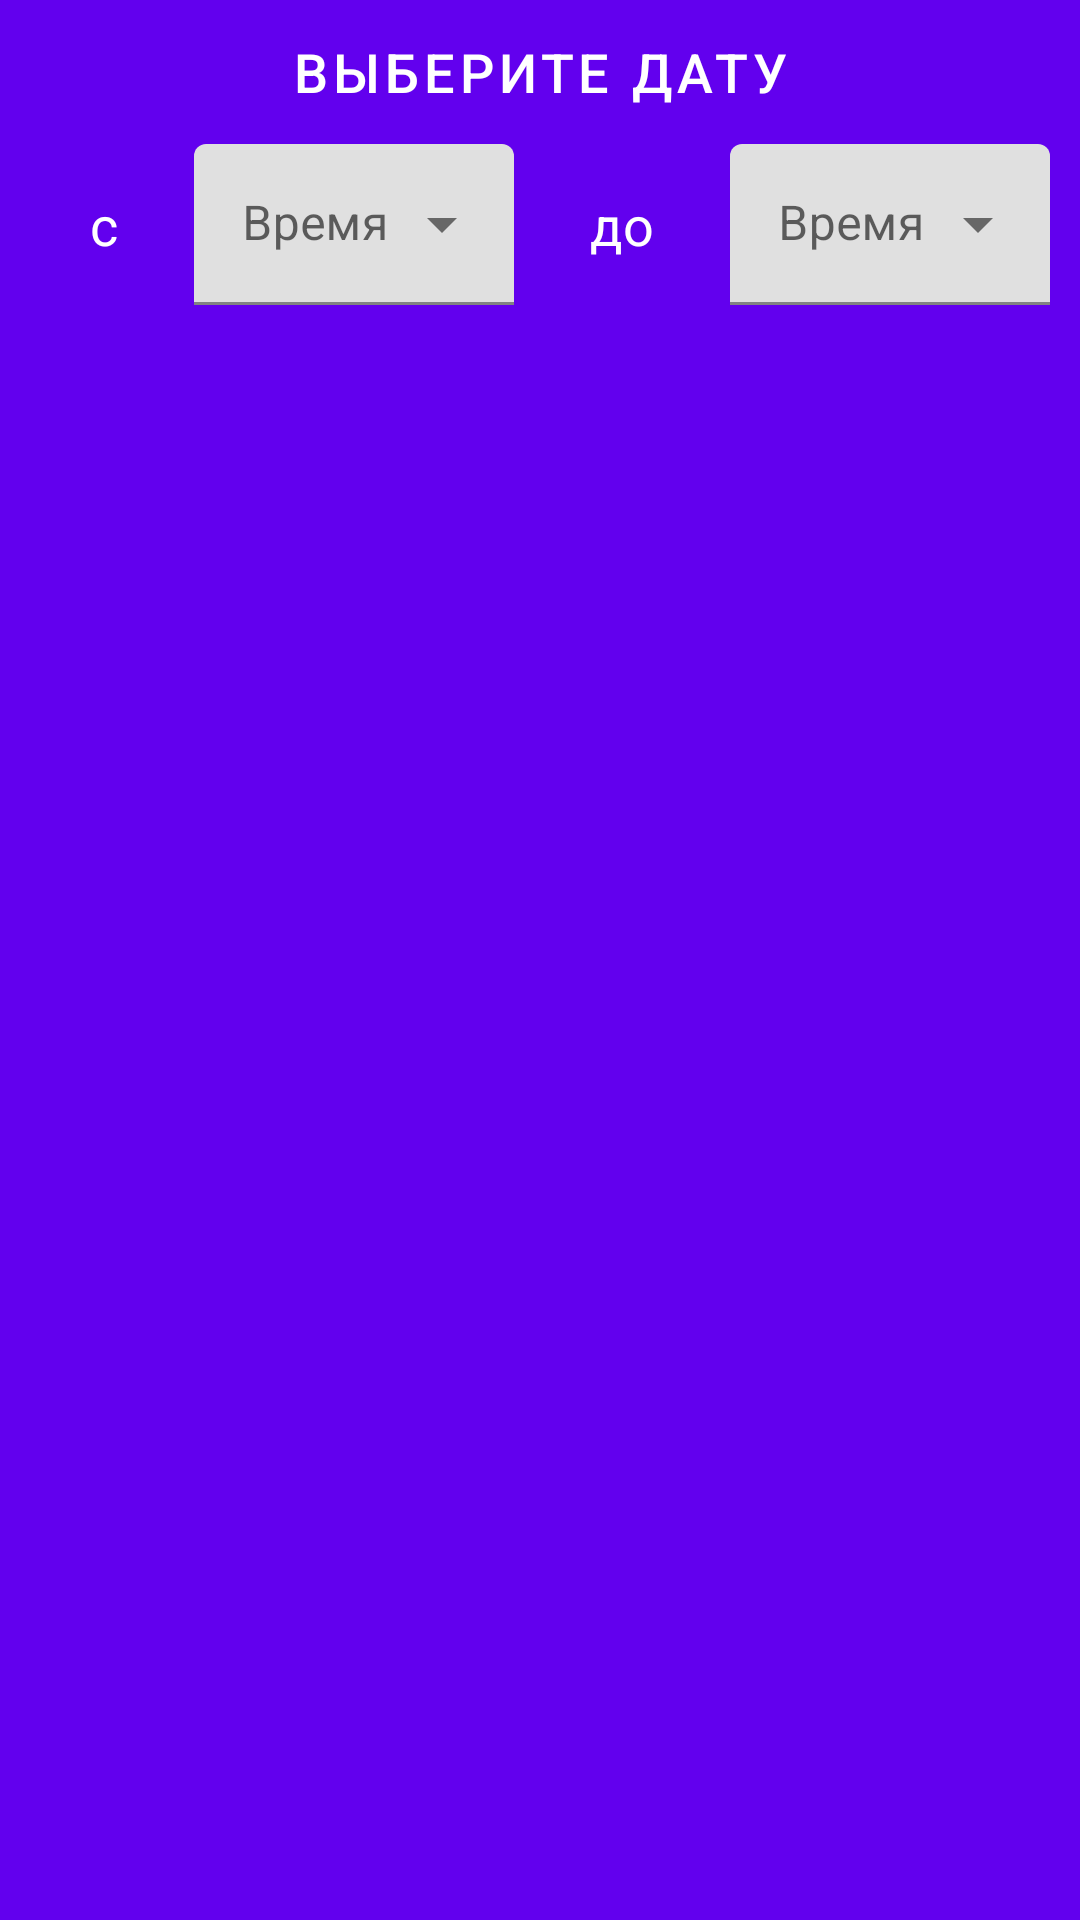

Write the Android layout XML for this screen, with the resource values it uses.
<!-- AndroidManifest.xml: application theme Theme.BookingApp -->
<!-- res/layout/fragment_rstaurants.xml -->
<?xml version="1.0" encoding="utf-8"?>
<androidx.constraintlayout.widget.ConstraintLayout xmlns:android="http://schemas.android.com/apk/res/android"
    xmlns:tools="http://schemas.android.com/tools"
    xmlns:app="http://schemas.android.com/apk/res-auto"
    android:layout_width="match_parent"
    android:layout_height="match_parent"
    tools:context=".user.ui.restaurants.RestaurantsFragment"
    android:background="@color/purple_500"
    >

    <Button
        style="@style/Widget.MaterialComponents.Button.TextButton"
        android:id="@+id/date_picker_restaurants_user_text_view"
        android:layout_width="0dp"
        android:layout_height="wrap_content"
        android:gravity="center"
        android:text="Выберите дату"
        android:textColor="@color/white"
        android:textSize="18sp"
        app:layout_constraintEnd_toEndOf="parent"
        app:layout_constraintStart_toStartOf="parent"
        app:layout_constraintTop_toTopOf="parent" />

    <LinearLayout
        android:id="@+id/linearLayout"
        android:layout_width="match_parent"
        android:layout_height="wrap_content"
        android:orientation="horizontal"
        android:paddingStart="5dp"
        android:paddingEnd="10dp"
        app:layout_constraintTop_toBottomOf="@+id/date_picker_restaurants_user_text_view">

        <TextView
            android:layout_width="wrap_content"
            android:layout_height="wrap_content"
            android:layout_gravity="center"
            android:layout_weight="1"
            android:gravity="center"
            android:text="с"
            android:textColor="@color/white"
            android:textSize="18sp" />

        <com.google.android.material.textfield.TextInputLayout
            style="@style/Widget.MaterialComponents.TextInputLayout.FilledBox.Dense.ExposedDropdownMenu"
            android:layout_width="wrap_content"
            android:layout_height="wrap_content"
            android:layout_weight="1"
            android:hint="Время">

            <AutoCompleteTextView
                android:id="@+id/select_start_time_exposed_dropdown"
                android:layout_width="match_parent"
                android:layout_height="wrap_content"
                android:cursorVisible="false"
                android:focusable="false"
                android:focusableInTouchMode="false"
                android:inputType="none|textNoSuggestions|textMultiLine" />
        </com.google.android.material.textfield.TextInputLayout>

        <TextView
            android:layout_width="wrap_content"
            android:layout_height="wrap_content"
            android:layout_gravity="center"
            android:layout_weight="1"
            android:gravity="center"
            android:text="до"
            android:textColor="@color/white"
            android:textSize="18sp" />

        <com.google.android.material.textfield.TextInputLayout
            style="@style/Widget.MaterialComponents.TextInputLayout.FilledBox.Dense.ExposedDropdownMenu"
            android:layout_width="wrap_content"
            android:layout_height="wrap_content"
            android:layout_weight="1"
            android:hint="Время">

            <AutoCompleteTextView
                android:id="@+id/select_end_time_exposed_dropdown"
                android:layout_width="match_parent"
                android:layout_height="wrap_content"
                android:cursorVisible="false"
                android:focusable="false"
                android:focusableInTouchMode="false"
                android:inputType="none|textNoSuggestions|textMultiLine" />
        </com.google.android.material.textfield.TextInputLayout>
    </LinearLayout>

    <androidx.recyclerview.widget.RecyclerView
        android:id="@+id/restaurant_recycler"
        android:layout_width="match_parent"
        android:layout_height="0dp"
        android:scrollbars="vertical"
        app:layout_constraintBottom_toBottomOf="parent"
        app:layout_constraintEnd_toEndOf="parent"
        app:layout_constraintStart_toStartOf="parent"
        app:layout_constraintTop_toBottomOf="@+id/linearLayout"
        tools:listitem="@layout/restaurant_card_item" />

</androidx.constraintlayout.widget.ConstraintLayout>
<!-- res/layout/restaurant_card_item.xml (included above) -->
<?xml version="1.0" encoding="utf-8"?>
<com.google.android.material.card.MaterialCardView xmlns:android="http://schemas.android.com/apk/res/android"
    xmlns:app="http://schemas.android.com/apk/res-auto"
    android:layout_width="match_parent"
    android:layout_height="wrap_content"
    app:cardBackgroundColor="@color/purple_200"
    app:cardCornerRadius="6dp"
    android:layout_margin="8dp"
    app:cardElevation="6dp">

    <LinearLayout
        android:layout_width="match_parent"
        android:layout_height="wrap_content"
        android:layout_margin="8dp"
        android:orientation="vertical">

        <ImageView
            android:layout_width="100dp"
            android:layout_height="100dp"
            android:layout_gravity="center"
            android:contentDescription="Ресторан"
            android:scaleType="centerCrop"
            android:textAlignment="center"
            app:srcCompat="@drawable/ic_restaurant_black_48dp" />

        <TextView
            android:id="@+id/name_restaurant_text"
            android:layout_width="match_parent"
            android:layout_height="wrap_content"
            android:padding="1dp"
            android:text="Name"
            android:textColor="@color/black"
            android:textSize="18sp" />

        <RadioGroup
            android:id="@+id/radioGroup"
            android:layout_width="wrap_content"
            android:layout_height="wrap_content"
            android:layout_gravity="center_horizontal"
            android:visibility="gone"
            app:singleSelection="true"/>

        <Button
            android:id="@+id/create_reservation_restaurant_btn"
            android:layout_width="match_parent"
            android:layout_height="wrap_content"
            android:text="Забронировать столик"
            android:visibility="gone" />
    </LinearLayout>
</com.google.android.material.card.MaterialCardView>
<!-- resources referenced by this layout -->
<resources>
  <!-- drawable ic_restaurant_black_48dp (drawable) -->
  <vector xmlns:android="http://schemas.android.com/apk/res/android"
      android:width="48dp"
      android:height="48dp"
      android:viewportWidth="24"
      android:viewportHeight="24">
    <path
        android:pathData="M5.64,9l-0.6,3h13.92l-0.6,-3z"
        android:strokeAlpha="0.3"
        android:fillColor="#000000"
        android:fillAlpha="0.3"/>
    <path
        android:pathData="M4,7l-1,5v2h1v6h10v-6h4v6h2v-6h1v-2l-1,-5L4,7zM12,18L6,18v-4h6v4zM5.04,12l0.6,-3h12.72l0.6,3L5.04,12zM4,4h16v2L4,6z"
        android:fillColor="#000000"/>
  </vector>
  <style name="Theme.BookingApp" parent="Theme.MaterialComponents.DayNight.DarkActionBar">
          
          <item name="colorPrimary">@color/purple_500</item>
          <item name="colorPrimaryVariant">@color/purple_700</item>
          <item name="colorOnPrimary">@color/white</item>
          
          <item name="colorSecondary">@color/teal_200</item>
          <item name="colorSecondaryVariant">@color/teal_700</item>
          <item name="colorOnSecondary">@color/black</item>
          
          <item name="android:statusBarColor" tools:targetApi="l">?attr/colorPrimaryVariant</item>
          
      </style>
  <!-- not gathered from this repository: default colours our renderer supplied (Android Studio template values) -->
  <color name="purple_200">#FFBB86FC</color>
  <color name="purple_500">#FF6200EE</color>
  <color name="purple_700">#FF3700B3</color>
  <color name="teal_200">#FF03DAC5</color>
  <color name="teal_700">#FF018786</color>
  <color name="black">#FF000000</color>
  <color name="white">#FFFFFFFF</color>
</resources>
